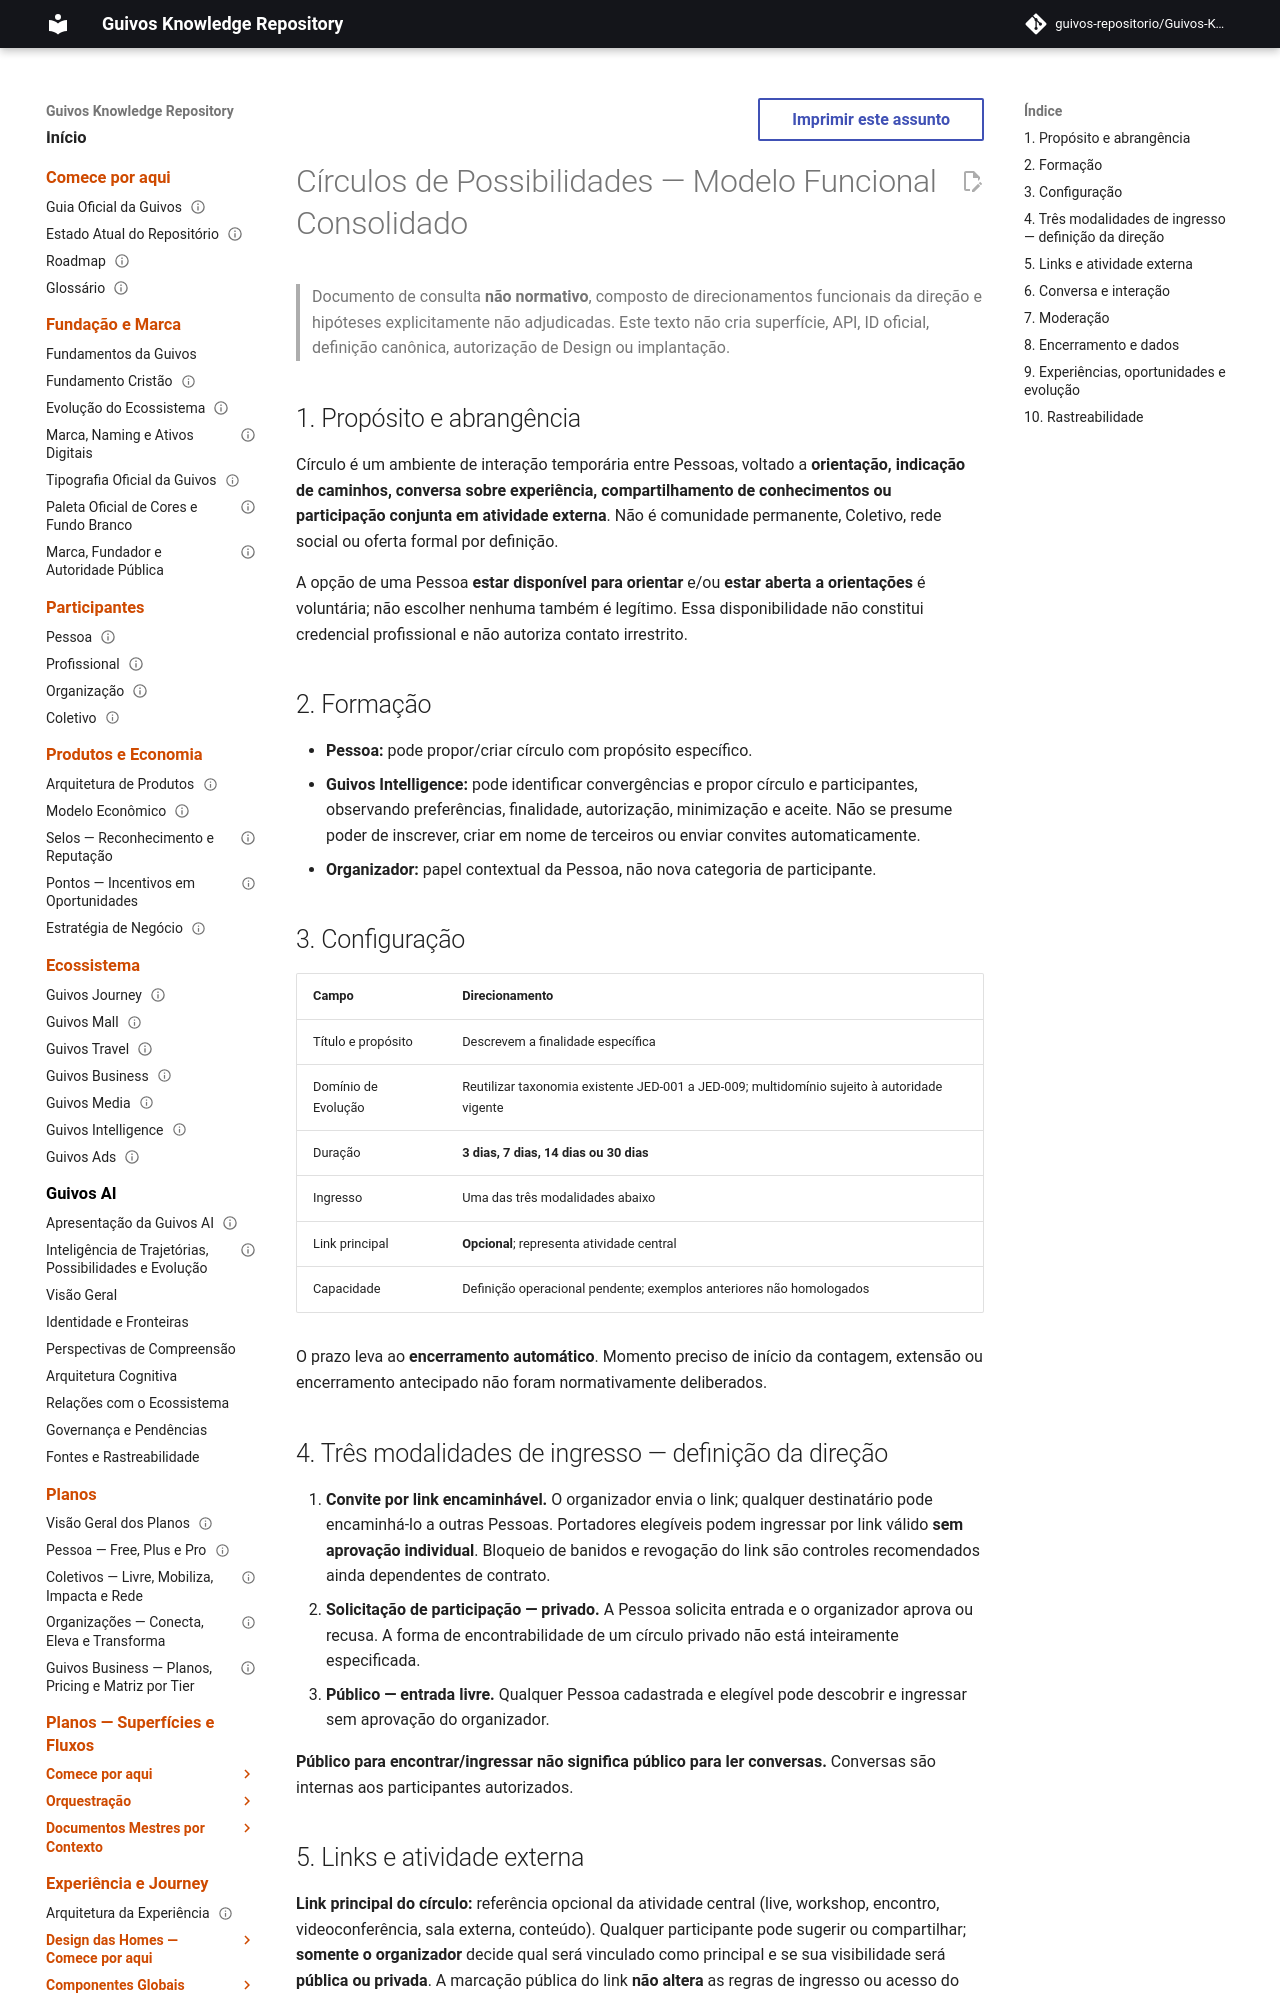

repository: guivos-repositorio/Guivos-Knowledge-Repository · page: experience-architecture/circulos-de-possibilidades/modelo-funcional/index.html · generator: mkdocs

---
title: "Círculos de Possibilidades — Modelo Funcional Consolidado"
status: candidate
version: "0.5.0"
owner: "Direção Guivos — decisões conceituais; autoridade normativa pendente"
last_updated: "2026-11-06"
normative: false
---

# Círculos de Possibilidades — Modelo Funcional Consolidado

> Documento de consulta **não normativo**, composto de direcionamentos funcionais da direção e hipóteses explicitamente não adjudicadas. Este texto não cria superfície, API, ID oficial, definição canônica, autorização de Design ou implantação.

## 1. Propósito e abrangência

Círculo é um ambiente de interação temporária entre Pessoas, voltado a **orientação, indicação de caminhos, conversa sobre experiência, compartilhamento de conhecimentos ou participação conjunta em atividade externa**. Não é comunidade permanente, Coletivo, rede social ou oferta formal por definição.

A opção de uma Pessoa **estar disponível para orientar** e/ou **estar aberta a orientações** é voluntária; não escolher nenhuma também é legítimo. Essa disponibilidade não constitui credencial profissional e não autoriza contato irrestrito.

## 2. Formação

- **Pessoa:** pode propor/criar círculo com propósito específico.
- **Guivos Intelligence:** pode identificar convergências e propor círculo e participantes, observando preferências, finalidade, autorização, minimização e aceite. Não se presume poder de inscrever, criar em nome de terceiros ou enviar convites automaticamente.
- **Organizador:** papel contextual da Pessoa, não nova categoria de participante.

## 3. Configuração

| Campo | Direcionamento |
|---|---|
| Título e propósito | Descrevem a finalidade específica |
| Domínio de Evolução | Reutilizar taxonomia existente JED-001 a JED-009; multidomínio sujeito à autoridade vigente |
| Duração | **3 dias, 7 dias, 14 dias ou 30 dias** |
| Ingresso | Uma das três modalidades abaixo |
| Link principal | **Opcional**; representa atividade central |
| Capacidade | Definição operacional pendente; exemplos anteriores não homologados |

O prazo leva ao **encerramento automático**. Momento preciso de início da contagem, extensão ou encerramento antecipado não foram normativamente deliberados.
